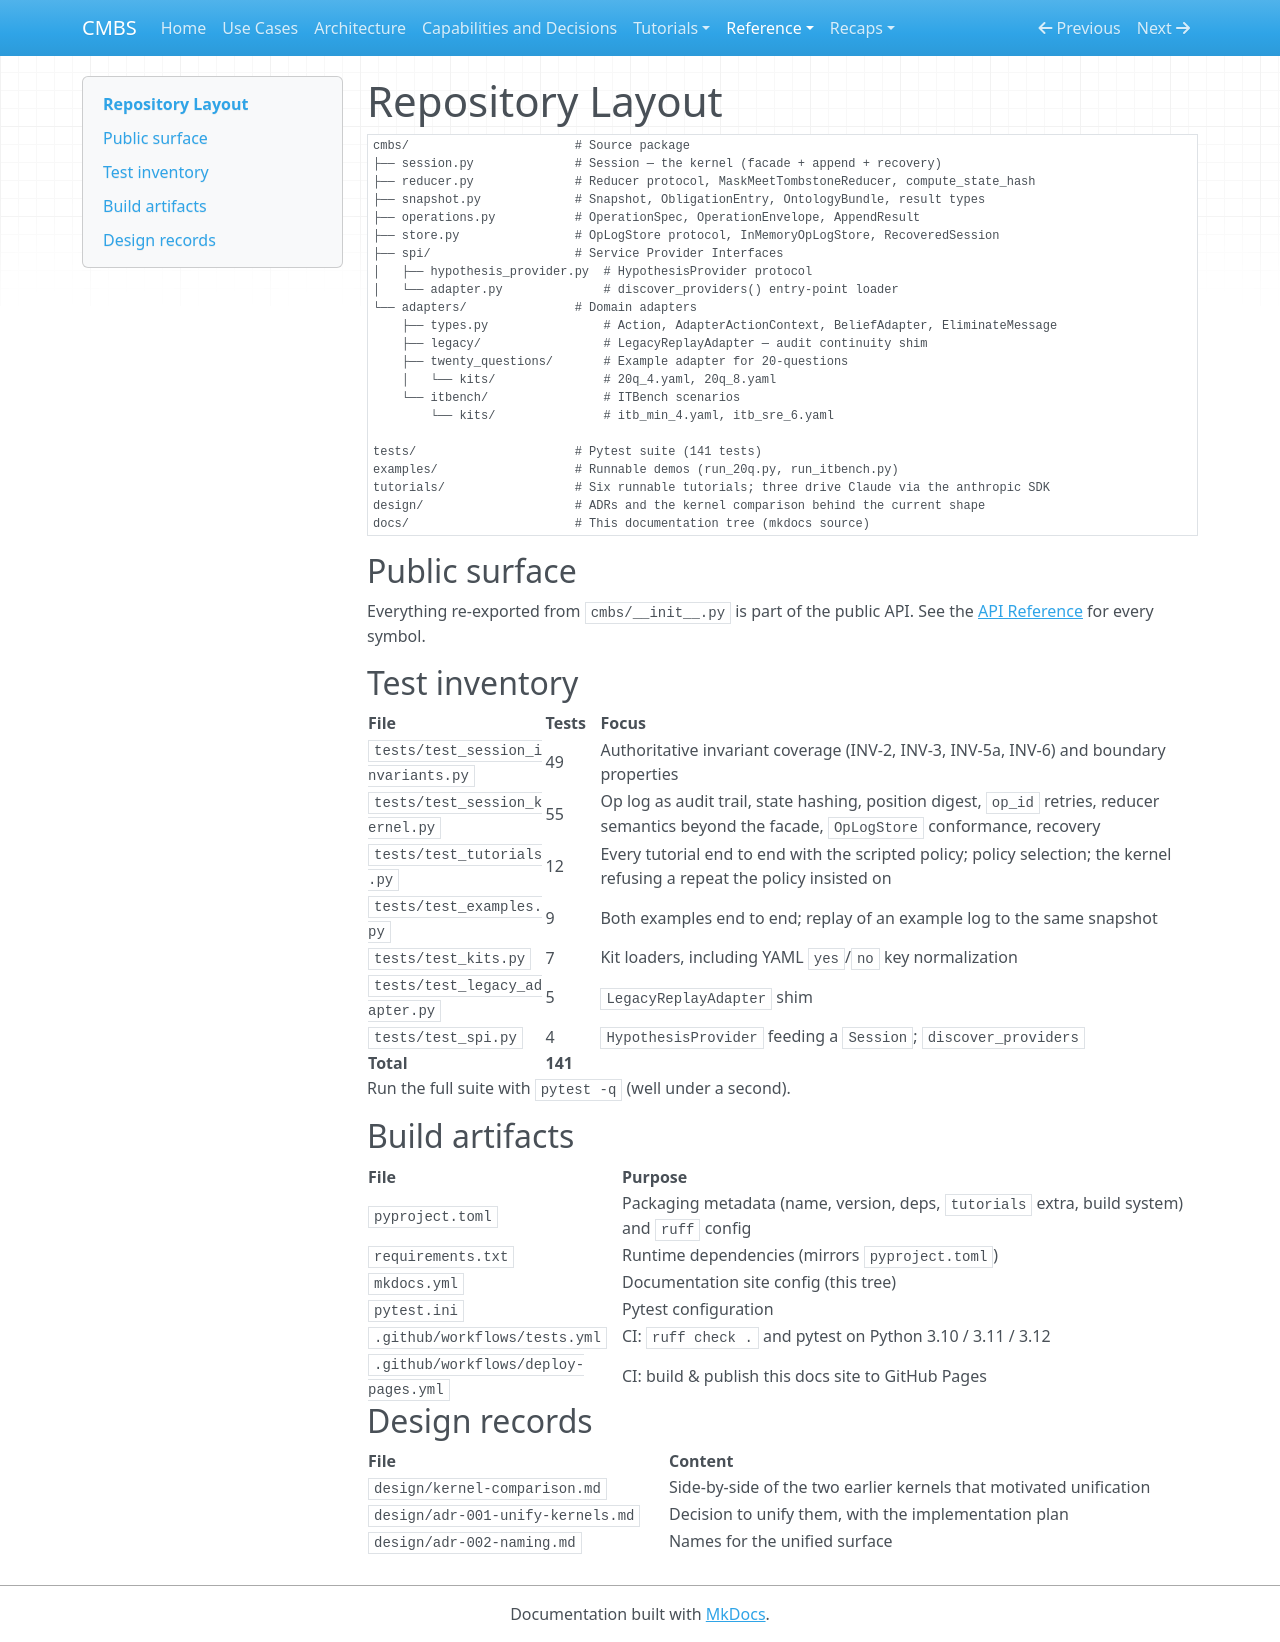

repository: meadowlark-bradsher/CMBS · page: reference/repository/index.html · generator: mkdocs

# Repository Layout

```
cmbs/                       # Source package
├── session.py              # Session — the kernel (facade + append + recovery)
├── reducer.py              # Reducer protocol, MaskMeetTombstoneReducer, compute_state_hash
├── snapshot.py             # Snapshot, ObligationEntry, OntologyBundle, result types
├── operations.py           # OperationSpec, OperationEnvelope, AppendResult
├── store.py                # OpLogStore protocol, InMemoryOpLogStore, RecoveredSession
├── spi/                    # Service Provider Interfaces
│   ├── hypothesis_provider.py  # HypothesisProvider protocol
│   └── adapter.py              # discover_providers() entry-point loader
└── adapters/               # Domain adapters
    ├── types.py                # Action, AdapterActionContext, BeliefAdapter, EliminateMessage
    ├── legacy/                 # LegacyReplayAdapter — audit continuity shim
    ├── twenty_questions/       # Example adapter for 20-questions
    │   └── kits/               # 20q_4.yaml, 20q_8.yaml
    └── itbench/                # ITBench scenarios
        └── kits/               # itb_min_4.yaml, itb_sre_6.yaml

tests/                      # Pytest suite (141 tests)
examples/                   # Runnable demos (run_20q.py, run_itbench.py)
tutorials/                  # Six runnable tutorials; three drive Claude via the anthropic SDK
design/                     # ADRs and the kernel comparison behind the current shape
docs/                       # This documentation tree (mkdocs source)
```

## Public surface

Everything re-exported from `cmbs/__init__.py` is part of the public API.
See the [API Reference](api.md) for every symbol.

## Test inventory

| File                               | Tests | Focus                                                                    |
| ---------------------------------- | ----- | ------------------------------------------------------------------------ |
| `tests/test_session_invariants.py` | 49    | Authoritative invariant coverage (INV-2, INV-3, INV-5a, INV-6) and boundary properties |
| `tests/test_session_kernel.py`     | 55    | Op log as audit trail, state hashing, position digest, `op_id` retries, reducer semantics beyond the facade, `OpLogStore` conformance, recovery |
| `tests/test_tutorials.py`          | 12    | Every tutorial end to end with the scripted policy; policy selection; the kernel refusing a repeat the policy insisted on |
| `tests/test_examples.py`           | 9     | Both examples end to end; replay of an example log to the same snapshot |
| `tests/test_kits.py`               | 7     | Kit loaders, including YAML `yes`/`no` key normalization                  |
| `tests/test_legacy_adapter.py`     | 5     | `LegacyReplayAdapter` shim                                               |
| `tests/test_spi.py`                | 4     | `HypothesisProvider` feeding a `Session`; `discover_providers`           |
| **Total**                          | **141** |                                                                        |

Run the full suite with `pytest -q` (well under a second).

## Build artifacts

| File                                  | Purpose                                                     |
| ------------------------------------- | ----------------------------------------------------------- |
| `pyproject.toml`                      | Packaging metadata (name, version, deps, `tutorials` extra, build system) and `ruff` config |
| `requirements.txt`                    | Runtime dependencies (mirrors `pyproject.toml`)             |
| `mkdocs.yml`                          | Documentation site config (this tree)                       |
| `pytest.ini`                          | Pytest configuration                                        |
| `.github/workflows/tests.yml`         | CI: `ruff check .` and pytest on Python 3.10 / 3.11 / 3.12  |
| `.github/workflows/deploy-pages.yml`  | CI: build & publish this docs site to GitHub Pages          |

## Design records

| File                                | Content                                                     |
| ----------------------------------- | ----------------------------------------------------------- |
| `design/kernel-comparison.md`       | Side-by-side of the two earlier kernels that motivated unification |
| `design/adr-001-unify-kernels.md`   | Decision to unify them, with the implementation plan        |
| `design/adr-002-naming.md`          | Names for the unified surface                               |
